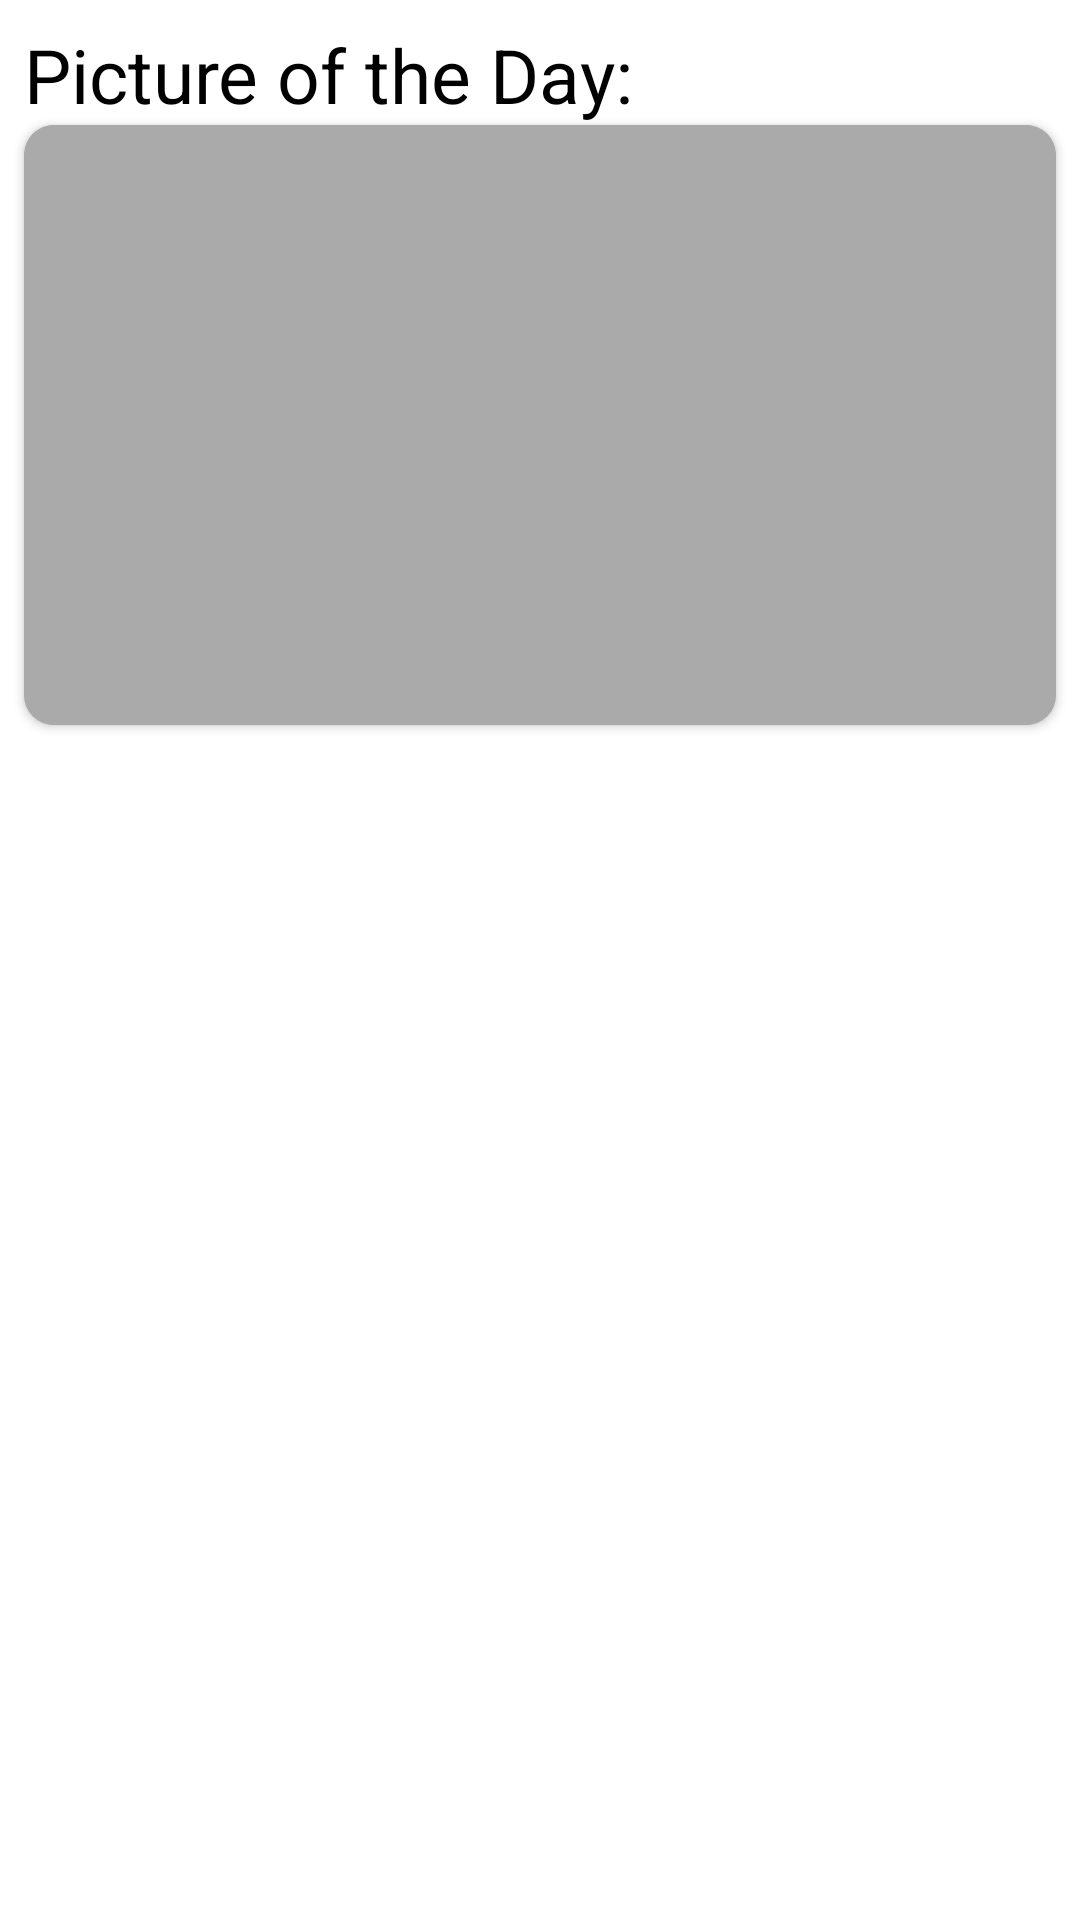

Reconstruct the res/layout file that produces this screen, plus the resources it refers to.
<!-- AndroidManifest.xml: application theme Theme.NASAMarsAPIService -->
<!-- res/layout/fragment_image_of_day_loading.xml -->
<?xml version="1.0" encoding="utf-8"?>
<layout xmlns:android="http://schemas.android.com/apk/res/android"
    xmlns:app="http://schemas.android.com/apk/res-auto"
    xmlns:tools="http://schemas.android.com/tools">

    <androidx.constraintlayout.widget.ConstraintLayout
        android:layout_width="match_parent"
        android:layout_height="wrap_content"

        >

        <TextView
            android:id="@+id/picture_of_the_day_text_view"
            android:layout_width="match_parent"
            android:layout_height="wrap_content"
            android:text="@string/picture_of_the_day"

            style="@style/BaseStyleForTitleMainListTextView"

            android:layout_marginTop="8dp"

            app:layout_constraintTop_toTopOf="parent"
            app:layout_constraintStart_toStartOf="parent"
            app:layout_constraintEnd_toEndOf="parent"
            app:layout_constraintBottom_toTopOf="@id/material_card_view_layout"/>

        <com.google.android.material.card.MaterialCardView
            android:id="@+id/material_card_view_layout"
            android:layout_width="match_parent"
            android:layout_height="wrap_content"
            android:layout_marginStart="8dp"
            android:layout_marginEnd="8dp"

            style="@style/BaseStyleForCardView"
            app:strokeColor="@android:color/darker_gray"

            app:layout_constraintTop_toBottomOf="@id/picture_of_the_day_text_view"
            app:layout_constraintStart_toStartOf="parent"
            app:layout_constraintEnd_toEndOf="parent">

            <androidx.constraintlayout.widget.ConstraintLayout
                android:layout_width="match_parent"
                android:layout_height="match_parent">

                <View
                    android:id="@+id/picture_of_the_day_image_view"
                    android:layout_width="match_parent"
                    android:layout_height="200dp"
                    android:background="@android:color/darker_gray"


                    app:layout_constraintEnd_toEndOf="parent"
                    app:layout_constraintStart_toStartOf="parent"
                    app:layout_constraintTop_toTopOf="parent"
                    app:layout_constraintBottom_toBottomOf="parent" />

            </androidx.constraintlayout.widget.ConstraintLayout>

        </com.google.android.material.card.MaterialCardView>


    </androidx.constraintlayout.widget.ConstraintLayout>
</layout>
<!-- resources referenced by this layout -->
<resources>
  <string name="picture_of_the_day">Picture of the Day:</string>
  <style name="BaseStyleForCardView">
          <item name="android:checkable">true</item>
          <item name="android:focusable">true</item>
          <item name="android:clickable">true</item>
          <item name="cardElevation">2dp</item>
          <item name="strokeColor">@color/stroke_color</item>
          <item name="cardCornerRadius">10dp</item>
          <item name="strokeWidth">3dp</item>
      </style>
  <style name="BaseStyleForTitleMainListTextView" parent="BaseStyleForTextView">
          <item name="android:textSize">25sp</item>
          <item name="android:layout_marginStart">8dp</item>
      </style>
  <style name="Theme.NASAMarsAPIService" parent="Theme.MaterialComponents.DayNight.DarkActionBar">
          
          <item name="colorPrimary">@color/purple_500</item>
          <item name="colorPrimaryVariant">@color/purple_700</item>
          <item name="colorOnPrimary">@color/white</item>
          
          <item name="colorSecondary">@color/teal_200</item>
          <item name="colorSecondaryVariant">@color/teal_700</item>
          <item name="colorOnSecondary">@color/black</item>
          
          <item name="android:statusBarColor" tools:targetApi="l">?attr/colorPrimaryVariant</item>
          
  
          <item name="android:windowFullscreen">true</item>
      </style>
  <style name="BaseStyleForTextView">
          <item name="android:textColor">@android:color/black</item>
          <item name="fontFamily">@font/allerta</item>
      </style>
  <!-- not gathered from this repository: default colours our renderer supplied (Android Studio template values) -->
  <color name="purple_500">#FF6200EE</color>
  <color name="purple_700">#FF3700B3</color>
  <color name="teal_200">#FF03DAC5</color>
  <color name="teal_700">#FF018786</color>
  <color name="black">#FF000000</color>
  <color name="white">#FFFFFFFF</color>
</resources>
